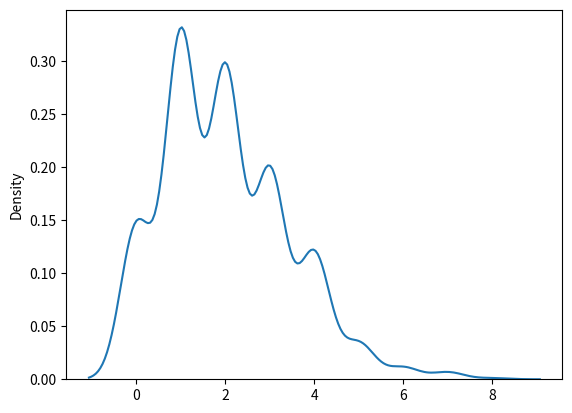
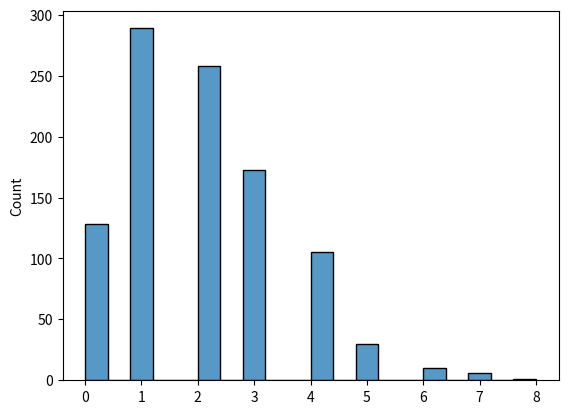
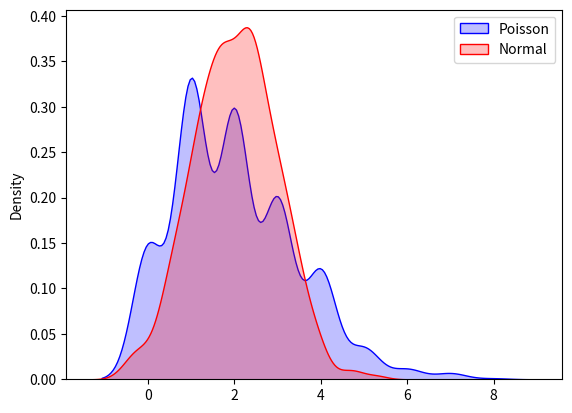

Write the Python code that produced these figures, in order.
"""Poisson Distribution"""

from numpy import random, ndarray, long
import matplotlib.pyplot as plt
import seaborn as sns

def poisson_kde(poi: ndarray[long]) -> None:
    """Plot a Poisson distribution's KDE curve"""
    sns.kdeplot(poi)
    plt.show()

def poisson_hist(poi: ndarray[long]) -> None:
    """Plot a Poisson distribution's histogram"""
    sns.histplot(poi)
    plt.show()

def poisson_compare(poi: ndarray[long], norm: ndarray[long]) -> None:
    """Compare a Poisson distribution to a normal distribution"""
    sns.kdeplot(poi, fill=True, color="blue", label="Poisson")
    sns.kdeplot(norm, fill=True, color="red", label="Normal")
    plt.legend()
    plt.show()

def main() -> None:
    """Main function"""
    rng = random.default_rng() #NOSONAR
    poi = rng.poisson(lam=2, size=1000)
    poisson_kde(poi)
    poisson_hist(poi)
    norm = rng.normal(loc=2, scale=1, size=1000)
    poisson_compare(poi, norm)

if __name__ == "__main__":
    main()
